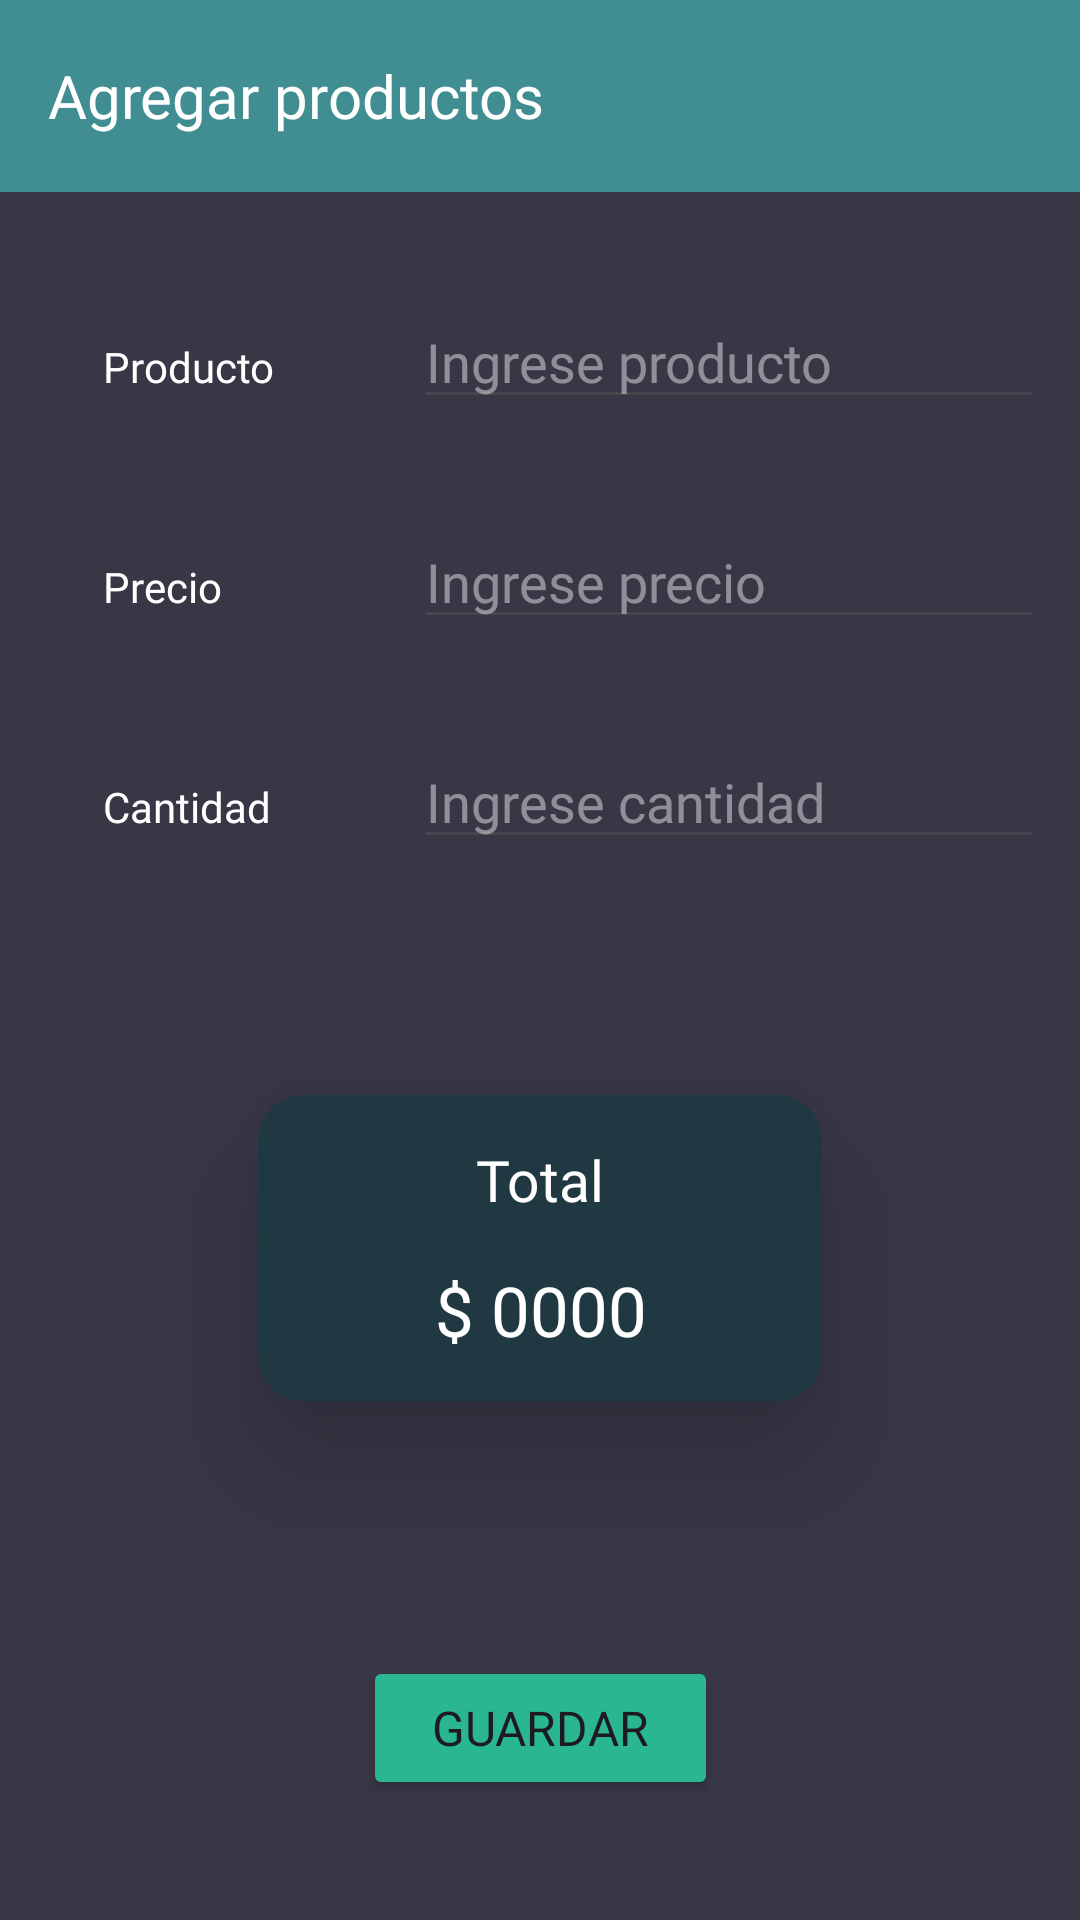

This screen was rendered from an Android layout file. Write that file and the resources it references.
<!-- AndroidManifest.xml: application theme Theme.Viernes280723 -->
<!-- res/layout/fragment_add.xml -->
<?xml version="1.0" encoding="utf-8"?>
<androidx.constraintlayout.widget.ConstraintLayout xmlns:android="http://schemas.android.com/apk/res/android"
    xmlns:app="http://schemas.android.com/apk/res-auto"
    xmlns:tools="http://schemas.android.com/tools"
    android:id="@+id/frameLayout"
    android:layout_width="match_parent"
    android:layout_height="match_parent"
    android:background="#393646"
    android:textAlignment="center"
    tools:context=".vista.add.AddFragment">

    <androidx.appcompat.widget.Toolbar
        android:id="@+id/toolbar"
        android:layout_width="match_parent"
        android:layout_height="wrap_content"
        android:background="#408E91"
        android:elevation="20dp"
        android:foregroundGravity="center"
        android:minHeight="?attr/actionBarSize"
        android:textAlignment="center"
        android:theme="?attr/actionBarTheme"
        app:layout_constraintBottom_toBottomOf="parent"
        app:layout_constraintEnd_toEndOf="parent"
        app:layout_constraintStart_toStartOf="parent"
        app:layout_constraintTop_toTopOf="parent"
        app:layout_constraintVertical_bias="0.0"
        app:title="Agregar productos"
        app:titleTextAppearance="@style/my_toolbar_text_style"
        app:titleTextColor="@color/white" />

    <TextView
        android:id="@+id/txtProduct"
        android:text="@string/item_producto"
        app:layout_constraintBaseline_toBaselineOf="@+id/editProduct"
        app:layout_constraintEnd_toStartOf="@+id/guideline2"
        app:layout_constraintStart_toStartOf="parent"
        style="@style/cada_item_text" />

    <TextView
        android:id="@+id/txtPrice"
        style="@style/cada_item_text"
        android:layout_width="wrap_content"
        android:layout_height="wrap_content"
        android:gravity="left"
        android:text="@string/item_precio"
        app:layout_constraintBaseline_toBaselineOf="@+id/editPrice"
        app:layout_constraintEnd_toEndOf="@+id/txtProduct"
        app:layout_constraintHorizontal_bias="0.0"
        app:layout_constraintStart_toStartOf="@+id/txtProduct" />

    <TextView
        android:id="@+id/txtCant"
        style="@style/cada_item_text"
        android:layout_width="wrap_content"
        android:layout_height="wrap_content"
        android:gravity="left"
        android:text="@string/cantidad"
        app:layout_constraintBaseline_toBaselineOf="@+id/editCant"
        app:layout_constraintEnd_toEndOf="@+id/txtPrice"
        app:layout_constraintHorizontal_bias="0.0"
        app:layout_constraintStart_toStartOf="@+id/txtPrice" />

    <EditText
        android:id="@+id/editProduct"
        android:hint="@string/producto_hint"
        app:layout_constraintBottom_toTopOf="@+id/guideline3"
        app:layout_constraintEnd_toEndOf="parent"
        app:layout_constraintStart_toStartOf="@+id/guideline2"
        app:layout_constraintTop_toBottomOf="@+id/toolbar"
        app:layout_constraintVertical_bias="0.16000003"
        style="@style/hints_style" />

    <EditText
        android:id="@+id/editPrice"
        style="@style/hints_style"
        android:layout_width="wrap_content"
        android:layout_height="wrap_content"
        android:layout_marginTop="32dp"
        android:ems="10"
        android:hint="@string/precio_hint"
        android:inputType="number"
        app:layout_constraintEnd_toEndOf="@+id/editProduct"
        app:layout_constraintStart_toStartOf="@+id/editProduct"
        app:layout_constraintTop_toBottomOf="@+id/editProduct" />

    <EditText
        android:id="@+id/editCant"
        style="@style/hints_style"
        android:layout_width="wrap_content"
        android:layout_height="wrap_content"
        android:layout_marginTop="32dp"
        android:ems="10"
        android:hint="@string/cantidad_hint"
        android:inputType="number"
        app:layout_constraintEnd_toEndOf="@+id/editPrice"
        app:layout_constraintStart_toStartOf="@+id/editPrice"
        app:layout_constraintTop_toBottomOf="@+id/editPrice" />

    <androidx.constraintlayout.widget.Guideline
        android:id="@+id/guideline2"
        android:layout_width="wrap_content"
        android:layout_height="wrap_content"
        android:orientation="vertical"
        app:layout_constraintGuide_percent="0.35" />

    <androidx.constraintlayout.widget.Guideline
        android:id="@+id/guideline3"
        android:layout_width="wrap_content"
        android:layout_height="wrap_content"
        android:orientation="horizontal"
        app:layout_constraintGuide_percent="0.5" />

    <androidx.cardview.widget.CardView
        android:layout_width="188dp"
        android:layout_height="102dp"
        app:cardBackgroundColor="#203841"
        app:cardCornerRadius="15dp"
        app:cardElevation="25dp"
        app:layout_constraintBottom_toTopOf="@+id/guideline4"
        app:layout_constraintEnd_toEndOf="parent"
        app:layout_constraintStart_toStartOf="parent"
        app:layout_constraintTop_toTopOf="@+id/guideline3">

        <androidx.constraintlayout.widget.ConstraintLayout
            android:layout_width="match_parent"
            android:layout_height="match_parent">

            <TextView
                android:id="@+id/txtTotal"
                style="@style/cada_item_text"
                android:layout_width="wrap_content"
                android:layout_height="wrap_content"
                android:text="Total"
                android:textSize="19sp"
                app:layout_constraintBottom_toBottomOf="parent"
                app:layout_constraintEnd_toEndOf="parent"
                app:layout_constraintStart_toStartOf="parent"
                app:layout_constraintTop_toTopOf="parent"
                app:layout_constraintVertical_bias="0.2" />

            <TextView
                android:id="@+id/txtTotalNum"
                style="@style/cada_item_text"
                android:layout_width="wrap_content"
                android:layout_height="wrap_content"
                android:text="$ 0000"
                android:textSize="23sp"
                app:layout_constraintBottom_toBottomOf="parent"
                app:layout_constraintEnd_toEndOf="@+id/txtTotal"
                app:layout_constraintStart_toStartOf="@+id/txtTotal"
                app:layout_constraintTop_toBottomOf="@+id/txtTotal" />
        </androidx.constraintlayout.widget.ConstraintLayout>
    </androidx.cardview.widget.CardView>

    <Button
        android:id="@+id/btnSave"
        android:text="@string/btn_guardar"
        app:layout_constraintBottom_toBottomOf="parent"
        app:layout_constraintEnd_toEndOf="parent"
        app:layout_constraintStart_toStartOf="parent"
        app:layout_constraintTop_toTopOf="@+id/guideline4"
        style="@style/btn_style" />

    <androidx.constraintlayout.widget.Guideline
        android:id="@+id/guideline4"
        android:layout_width="wrap_content"
        android:layout_height="wrap_content"
        android:orientation="horizontal"
        app:layout_constraintGuide_percent="0.8" />
</androidx.constraintlayout.widget.ConstraintLayout>
<!-- resources referenced by this layout -->
<resources>
  <string name="btn_guardar">Guardar</string>
  <string name="cantidad">Cantidad</string>
  <string name="cantidad_hint">Ingrese cantidad</string>
  <string name="item_precio">Precio</string>
  <string name="item_producto">Producto</string>
  <string name="precio_hint">Ingrese precio</string>
  <string name="producto_hint">Ingrese producto</string>
  <style name="btn_style">
          <item name="android:layout_width">wrap_content</item>
          <item name="android:layout_height">wrap_content</item>
          <item name="android:backgroundTint">#29B691</item>
          <item name="android:fontFamily">@font/farro_medium</item>
          <item name="android:textSize">16sp</item>
          <item name="android:paddingHorizontal">23dp</item>
  
      </style>
  <style name="cada_item_text">
          <item name="android:layout_width">wrap_content</item>
          <item name="android:layout_height">wrap_content</item>
          <item name="android:fontFamily">@font/farro_medium</item>
          <item name="android:textColor">@color/white</item>
      </style>
  <style name="hints_style">
          <item name="android:layout_width">wrap_content</item>
          <item name="android:layout_height">wrap_content</item>
          <item name="android:ems">10</item>
          <item name="android:fontFamily">@font/farro_medium</item>
          <item name="android:inputType">text</item>
          <item name="android:textColor">@color/white</item>
          <item name="android:textColorHint">#70FFFFFF</item>
      </style>
  <style name="my_toolbar_text_style">
          <item name="android:fontFamily">@font/farro_medium</item>
          <item name="android:textColor">@color/white</item>
          <item name="android:textSize">20sp</item>
  
      </style>
  <style name="Theme.Viernes280723" parent="Base.Theme.Viernes280723" />
  <style name="Base.Theme.Viernes280723" parent="Theme.Material3.DayNight.NoActionBar">
          
          
          <item name="android:statusBarColor">#408E91</item>
      </style>
  <!-- not gathered from this repository: default colours our renderer supplied (Android Studio template values) -->
  <color name="white">#FFFFFFFF</color>
</resources>
